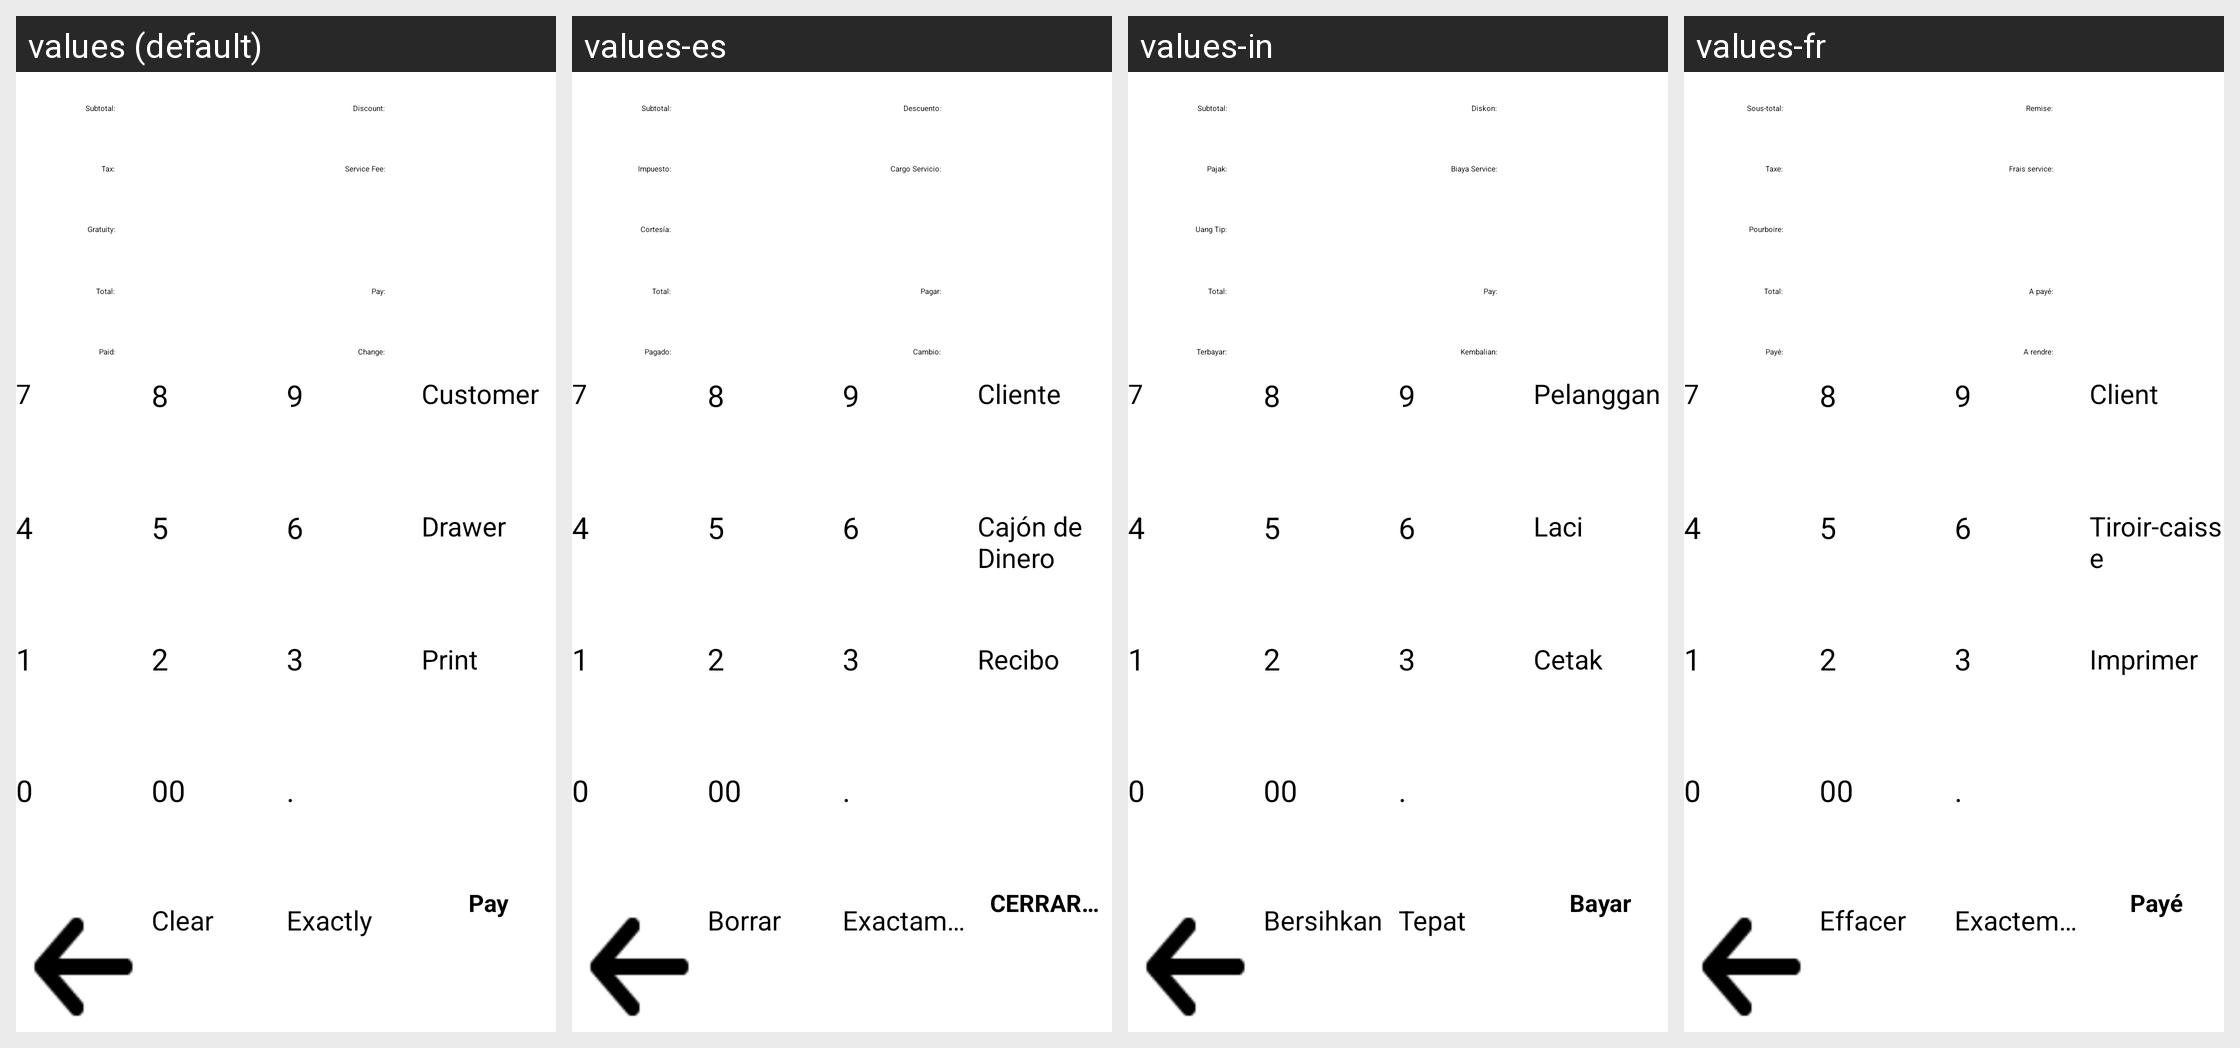

This grid shows one Android layout under several languages. Give, for every string resource on the screen, its name, the default text and each shown locale's text.
Android screen res/layout/fragment_payment.xml rendered under 4 locales, left to right: values (default), values-es, values-in, values-fr. Device: Nexus 5 (rendered at 1080×1920; each locale shown at half size, 540×960, under a caption strip naming it); theme AppTheme.
Other locales in the repository, not shown: values-de, values-el, values-hu, values-it, values-nl, values-no, values-pt-rBR, values-ru, values-zh, values-zh-rCN.
Strings drawn on this screen, with the default value and each locale's value (text and hints the layout hard-codes, and strings that could not be matched under every locale, appear in the picture but are not listed):

lbSubTotal
  values: Subtotal:
  values-es: Subtotal:
  values-in: Subtotal:
  values-fr: Sous-total:

lbDiscount
  values: Discount:
  values-es: Descuento:
  values-in: Diskon:
  values-fr: Remise:

lbTax
  values: Tax:
  values-es: Impuesto:
  values-in: Pajak:
  values-fr: Taxe:

lbServiceFeeM
  values: Service Fee:
  values-es: Cargo Servicio:
  values-in: Biaya Service:
  values-fr: Frais service:

lbGratuity
  values: Gratuity:
  values-es: Cortesía:
  values-in: Uang Tip:
  values-fr: Pourboire:

lbTotal
  values: Total:
  values-es: Total:
  values-in: Total:
  values-fr: Total:

pay
  values: Pay:
  values-es: Pagar:
  values-in: Pay:
  values-fr: A payé:

paid
  values: Paid:
  values-es: Pagado:
  values-in: Terbayar:
  values-fr: Payé:

lbChange
  values: Change:
  values-es: Cambio:
  values-in: Kembalian:
  values-fr: A rendre:

btnClear
  values: Clear
  values-es: Borrar
  values-in: Bersihkan
  values-fr: Effacer

lbExact
  values: Exactly
  values-es: Exactamente
  values-in: Tepat
  values-fr: Exactement

customer
  values: Customer
  values-es: Cliente
  values-in: Pelanggan
  values-fr: Client

btnDrawer
  values: Drawer
  values-es: Cajón de Dinero
  values-in: Laci
  values-fr: Tiroir-caisse

lbPayPrint
  values: Print
  values-es: Recibo
  values-in: Cetak
  values-fr: Imprimer

btnPay
  values: Pay
  values-es: CERRAR SIN IMPRIMIR
  values-in: Bayar
  values-fr: Payé
